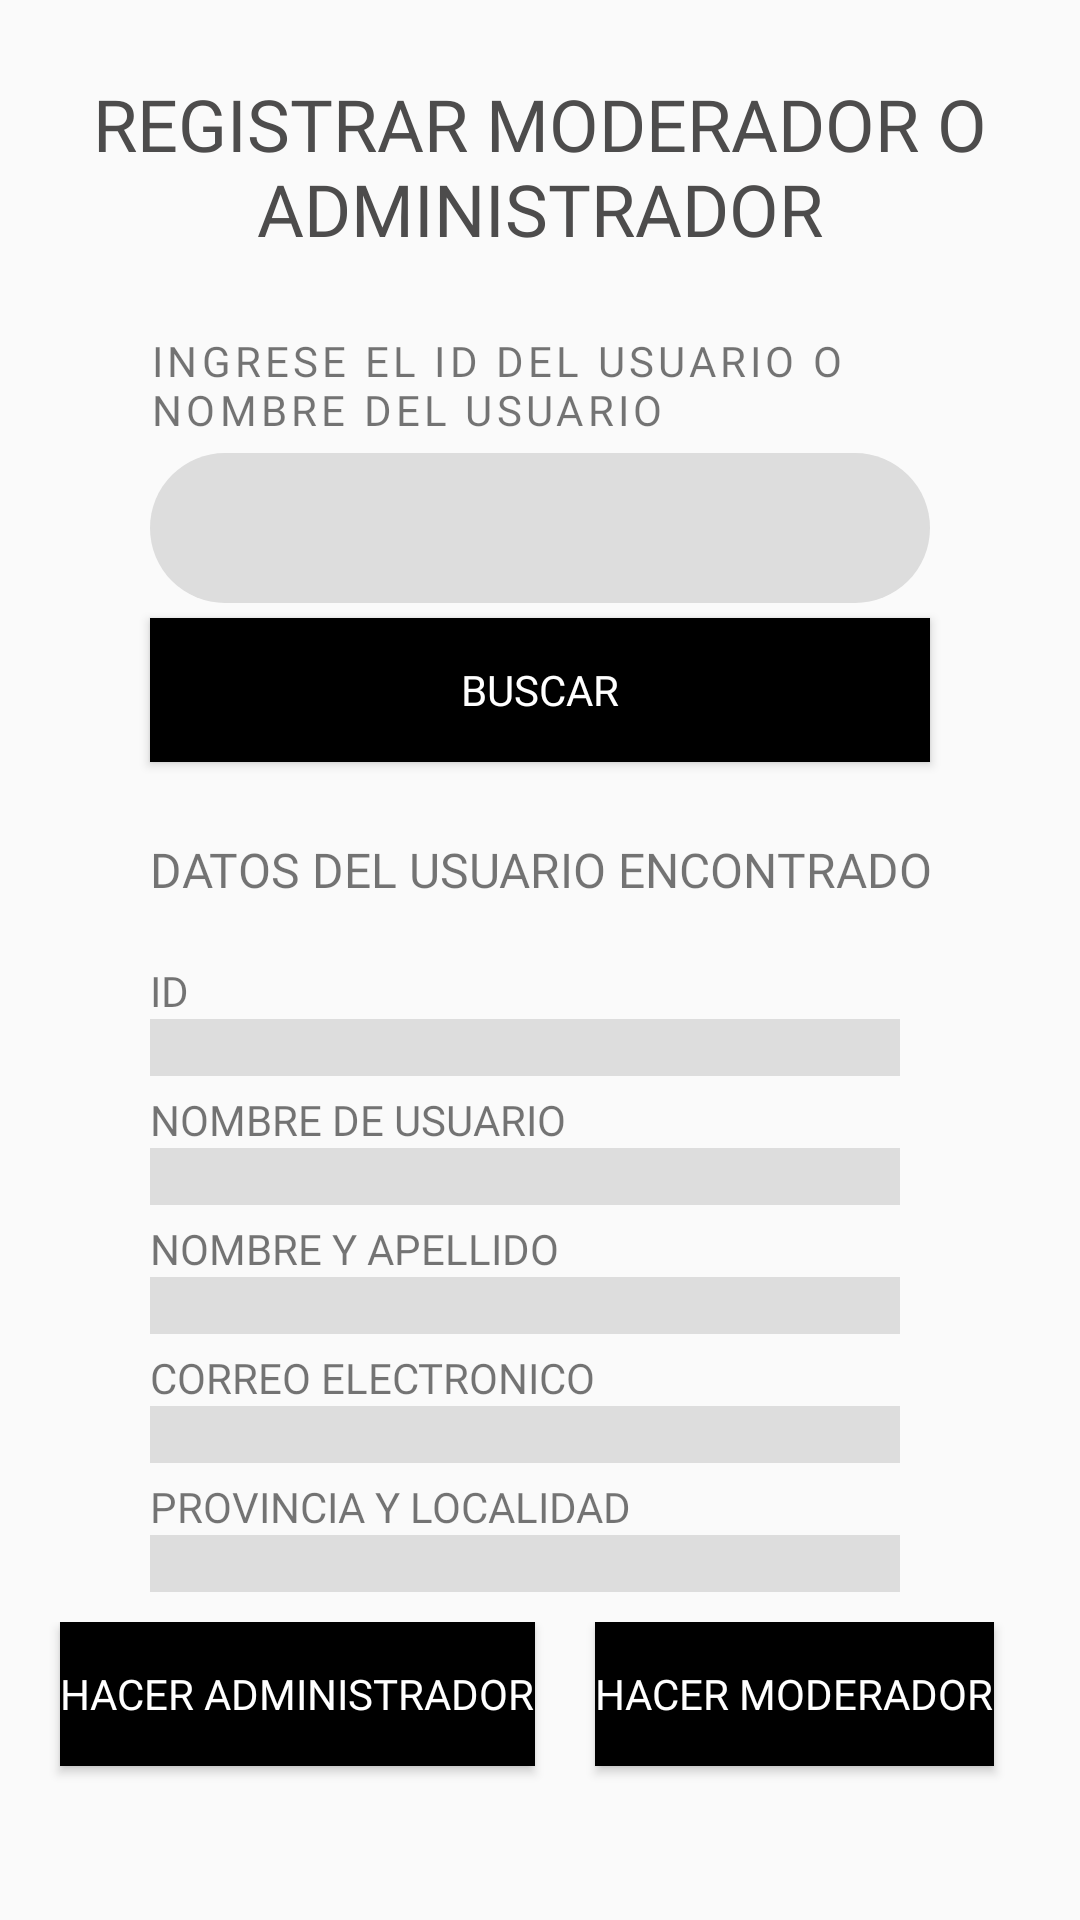

Here is an Android app screen rendered from its layout file. Give the layout XML and the strings, colors and styles it references.
<!-- AndroidManifest.xml: application theme Theme.TP_Grupo6_Seminario -->
<!-- res/layout/fragment_alta_usuario_mod_adm.xml -->
<?xml version="1.0" encoding="utf-8"?>
<FrameLayout xmlns:android="http://schemas.android.com/apk/res/android"
    xmlns:tools="http://schemas.android.com/tools"
    android:layout_width="match_parent"
    android:layout_height="match_parent"
    tools:context=".AltaUsuarioModAdmFragment">

    <LinearLayout
        android:layout_width="match_parent"
        android:layout_height="match_parent"
        android:orientation="vertical">

        <TextView
            android:id="@+id/textView30"
            android:layout_width="match_parent"
            android:layout_height="wrap_content"
            android:layout_marginTop="25dp"
            android:fontFamily="@font/aileron_bold_font"
            android:gravity="center_horizontal"
            android:text="@string/registrar_moderador_o_administrador"
            android:textColor="#4D4C4C"
            android:textSize="24sp" />

        <TextView
            android:id="@+id/textView39"
            android:layout_width="250dp"
            android:layout_height="wrap_content"
            android:layout_marginStart="50dp"
            android:layout_marginTop="25dp"
            android:fontFamily="@font/dm_sans"
            android:letterSpacing="0.1"
            android:text="INGRESE EL ID DEL USUARIO O NOMBRE DEL USUARIO" />

        <EditText
            android:id="@+id/etIdUsuarioONombreAltaModADM"
            android:layout_width="match_parent"
            android:layout_height="50dp"
            android:layout_marginStart="50dp"
            android:layout_marginTop="5dp"
            android:layout_marginEnd="50dp"
            android:background="@drawable/edittext_personalizado"
            android:ems="10"
            android:inputType="text"
            android:paddingStart="5dp" />

        <Button
            android:id="@+id/btnBuscarUsuarioAltaModADM"
            android:layout_width="match_parent"
            android:layout_height="wrap_content"
            android:layout_marginStart="50dp"
            android:layout_marginTop="5dp"
            android:layout_marginEnd="50dp"
            android:background="@drawable/boton_iniciarsesion"
            android:fontFamily="@font/poppins_bold"
            android:text="BUSCAR"
            android:textColor="#FFFFFF" />

        <TextView
            android:id="@+id/textView43"
            android:layout_width="match_parent"
            android:layout_height="wrap_content"
            android:layout_marginStart="50dp"
            android:layout_marginTop="25dp"
            android:fontFamily="@font/dm_sans"
            android:text="DATOS DEL USUARIO ENCONTRADO"
            android:textSize="16sp" />

        <TextView
            android:id="@+id/textView47"
            android:layout_width="match_parent"
            android:layout_height="wrap_content"
            android:layout_marginStart="50dp"
            android:layout_marginTop="20dp"
            android:fontFamily="@font/dm_sans"
            android:text="ID" />

        <TextView
            android:id="@+id/tvIDAltaModADM"
            android:layout_width="250dp"
            android:layout_height="wrap_content"
            android:layout_marginStart="50dp"
            android:background="#DDDDDD"
            android:fontFamily="@font/dm_sans" />

        <TextView
            android:id="@+id/textView49"
            android:layout_width="match_parent"
            android:layout_height="wrap_content"
            android:layout_marginStart="50dp"
            android:layout_marginTop="5dp"
            android:fontFamily="@font/dm_sans"
            android:text="NOMBRE DE USUARIO" />

        <TextView
            android:id="@+id/tvNombreUsuarioAltaModADM"
            android:layout_width="250dp"
            android:layout_height="wrap_content"
            android:layout_marginStart="50dp"
            android:background="#DDDDDD"
            android:fontFamily="@font/dm_sans" />

        <TextView
            android:id="@+id/textView51"
            android:layout_width="200dp"
            android:layout_height="wrap_content"
            android:layout_marginStart="50dp"
            android:layout_marginTop="5dp"
            android:fontFamily="@font/dm_sans"
            android:text="NOMBRE Y APELLIDO" />

        <TextView
            android:id="@+id/tvNombreyApellidoAltaModADM"
            android:layout_width="250dp"
            android:layout_height="wrap_content"
            android:layout_marginStart="50dp"
            android:background="#DDDDDD"
            android:fontFamily="@font/dm_sans" />

        <TextView
            android:id="@+id/textView52"
            android:layout_width="match_parent"
            android:layout_height="wrap_content"
            android:layout_marginStart="50dp"
            android:layout_marginTop="5dp"
            android:fontFamily="@font/dm_sans"
            android:text="CORREO ELECTRONICO" />

        <TextView
            android:id="@+id/tvCorreoElectronicoAltaModADM"
            android:layout_width="250dp"
            android:layout_height="wrap_content"
            android:layout_marginStart="50dp"
            android:background="#DDDDDD"
            android:fontFamily="@font/dm_sans" />

        <TextView
            android:id="@+id/textView53"
            android:layout_width="match_parent"
            android:layout_height="wrap_content"
            android:layout_marginStart="50dp"
            android:layout_marginTop="5dp"
            android:fontFamily="@font/dm_sans"
            android:text="PROVINCIA Y LOCALIDAD" />

        <TextView
            android:id="@+id/tvProvinciaLocalidadAltaModADM"
            android:layout_width="250dp"
            android:layout_height="wrap_content"
            android:layout_marginStart="50dp"
            android:background="#DDDDDD"
            android:fontFamily="@font/dm_sans" />

        <LinearLayout
            android:layout_width="match_parent"
            android:layout_height="match_parent"
            android:layout_marginTop="10dp"
            android:orientation="horizontal">

            <Button
                android:id="@+id/btnAlta_ADM"
                android:layout_width="wrap_content"
                android:layout_height="wrap_content"
                android:layout_marginLeft="20dp"
                android:background="@drawable/boton_iniciarsesion"
                android:fontFamily="@font/poppins_bold"
                android:foregroundGravity="bottom"
                android:text="Hacer Administrador"
                android:textColor="#FFFFFF" />

            <Button
                android:id="@+id/btnAlta_MOD"
                android:layout_width="wrap_content"
                android:layout_height="wrap_content"
                android:layout_marginStart="20dp"
                android:background="@drawable/boton_iniciarsesion"
                android:fontFamily="@font/poppins_bold"
                android:text="Hacer Moderador"
                android:textColor="#FFFFFF" />
        </LinearLayout>

    </LinearLayout>

    <ProgressBar
        android:id="@+id/pbUsuarioAltaModADM"
        style="?android:attr/progressBarStyle"
        android:layout_width="wrap_content"
        android:visibility="invisible"
        android:layout_height="wrap_content"
        android:layout_gravity="center_horizontal"
        android:layout_marginTop="450dp" />

</FrameLayout>
<!-- resources referenced by this layout -->
<resources>
  <!-- drawable boton_iniciarsesion (drawable) -->
  <?xml version="1.0" encoding="utf-8"?>
  <selector xmlns:android="http://schemas.android.com/apk/res/android">
      <item android:state_pressed="false">
          <shape android:shape="rectangle">
              <solid android:color="#000000" />
          </shape>
      </item>
      <item android:state_pressed="true">
          <shape android:shape="rectangle">
              <solid android:color="#333333" />
          </shape>
      </item>
  </selector>
  <!-- drawable edittext_personalizado (drawable) -->
  <?xml version="1.0" encoding="utf-8"?>
  <shape xmlns:android="http://schemas.android.com/apk/res/android">
      <corners android:radius="50dp" />
      <solid android:color="#DDDDDD" />
  </shape>
  <string name="registrar_moderador_o_administrador">REGISTRAR MODERADOR O ADMINISTRADOR</string>
  <style name="Theme.TP_Grupo6_Seminario" parent="Base.Theme.TP_Grupo6_Seminario" />
  <style name="Base.Theme.TP_Grupo6_Seminario" parent="Theme.AppCompat.Light.NoActionBar">
          
          
      </style>
</resources>
